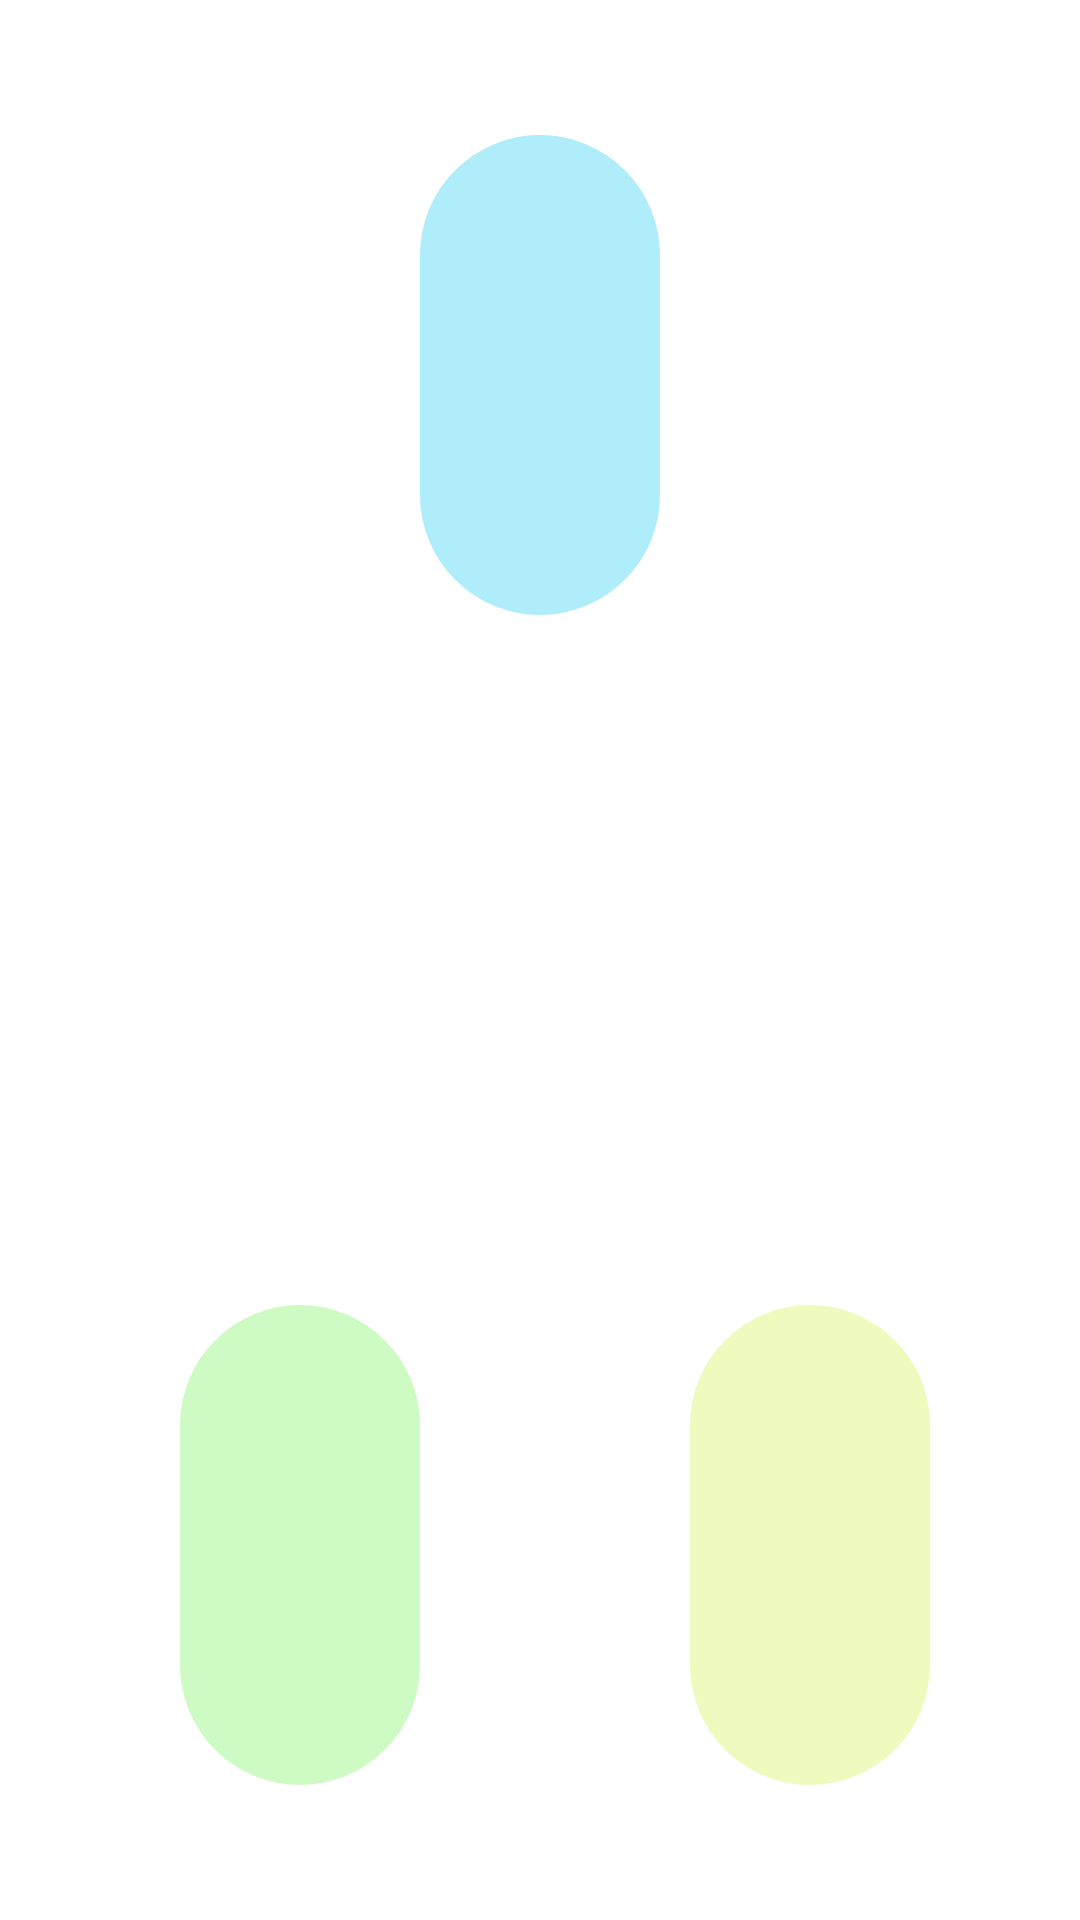

Write the Android layout XML for this screen, with the resource values it uses.
<!-- AndroidManifest.xml: application theme Theme.Holo.Light.DarkActionBar -->
<!-- res/layout/fragment_medicine_three.xml -->
<?xml version="1.0" encoding="utf-8"?>
<RelativeLayout xmlns:android="http://schemas.android.com/apk/res/android"
    android:layout_width="match_parent" android:layout_height="match_parent">
    <ProgressBar
        android:id="@+id/bar_1"
        android:rotation="270"
        android:progressDrawable="@drawable/pill_bar_blue"
        android:layout_width="160dip"
        android:layout_height="80dip"
        android:indeterminateOnly="false"
        android:max="100"
        android:onClick="openPillActivity"
        android:layout_alignParentTop="true"
        android:layout_centerHorizontal="true"
        android:layout_marginTop="85dip" />
    <ProgressBar
        android:id="@+id/bar_2"
        android:rotation="270"
        android:progressDrawable="@drawable/pill_bar_green"
        android:layout_width="160dip"
        android:layout_height="80dip"
        android:indeterminateOnly="false"
        android:max="100"
        android:onClick="openPillActivity"
        android:layout_alignParentBottom="true"
        android:layout_alignParentLeft="true"
        android:layout_marginBottom="85dip"
        android:layout_marginLeft="20dip"/>
    <ProgressBar
        android:id="@+id/bar_3"
        android:rotation="270"
        android:progressDrawable="@drawable/pill_bar_yellow"
        android:layout_width="160dip"
        android:layout_height="80dip"
        android:indeterminateOnly="false"
        android:max="100"
        android:onClick="openPillActivity"
        android:layout_alignParentBottom="true"
        android:layout_alignParentRight="true"
        android:layout_marginBottom="85dip"
        android:layout_marginRight="10dip"/>
    <TextView
        android:id="@+id/bar_1_tv"
        android:textSize="@dimen/medicine_fragment_pill_text_size"
        android:textStyle="bold"
        android:rotation="270"
        android:gravity="center"
        android:layout_alignLeft="@id/bar_1"
        android:layout_alignTop="@id/bar_1"
        android:layout_alignRight="@id/bar_1"
        android:layout_alignBottom="@id/bar_1"
        android:layout_width="match_parent"
        android:layout_height="match_parent" />
    <TextView
        android:id="@+id/bar_2_tv"
        android:textSize="@dimen/medicine_fragment_pill_text_size"
        android:textStyle="bold"
        android:rotation="270"
        android:gravity="center"
        android:layout_alignLeft="@id/bar_2"
        android:layout_alignTop="@id/bar_2"
        android:layout_alignRight="@id/bar_2"
        android:layout_alignBottom="@id/bar_2"
        android:layout_width="match_parent"
        android:layout_height="match_parent" />
    <TextView
        android:id="@+id/bar_3_tv"
        android:textSize="@dimen/medicine_fragment_pill_text_size"
        android:textStyle="bold"
        android:rotation="270"
        android:gravity="center"
        android:layout_alignLeft="@id/bar_3"
        android:layout_alignTop="@id/bar_3"
        android:layout_alignRight="@id/bar_3"
        android:layout_alignBottom="@id/bar_3"
        android:layout_width="match_parent"
        android:layout_height="match_parent" />
</RelativeLayout>
<!-- resources referenced by this layout -->
<resources>
  <dimen name="medicine_fragment_pill_text_size">20dip</dimen>
  <!-- drawable pill_bar_blue (drawable) -->
  <?xml version="1.0" encoding="utf-8"?>
  <layer-list xmlns:android="http://schemas.android.com/apk/res/android">
  
      
      <item android:id="@android:id/background">
          <shape android:shape="rectangle">
              <corners android:radius="100dip" />
              <gradient
                  android:startColor="#ffb0edfa"
                  android:centerColor="#ffb0edfa"
                  android:centerY="1.0"
                  android:endColor="#ffb0edfa"
                  android:angle="270"
                  />
          </shape>
      </item>
  
      
      <item android:id="@android:id/progress">
          <clip>
              <shape>
                  <corners android:radius="100dip" />
                  <gradient
                      android:startColor="#aa0000"
                      android:centerColor="#aa0000"
                      android:centerY="1.0"
                      android:endColor="#aa0000"
                      android:angle="270"
                      />
              </shape>
          </clip>
      </item>
  </layer-list>
  <!-- drawable pill_bar_green (drawable) -->
  <?xml version="1.0" encoding="utf-8"?>
  <layer-list xmlns:android="http://schemas.android.com/apk/res/android">
  
      
      <item android:id="@android:id/background">
          <shape android:shape="rectangle">
              <corners android:radius="100dip" />
              <gradient
                  android:startColor="#ffcefac3"
                  android:centerColor="#ffcefac3"
                  android:centerY="1.0"
                  android:endColor="#ffcefac3"
                  android:angle="270"
                  />
          </shape>
      </item>
  
      
      <item android:id="@android:id/progress">
          <clip>
              <shape>
                  <corners android:radius="100dip" />
                  <gradient
                      android:startColor="#aa0000"
                      android:centerColor="#aa0000"
                      android:centerY="1.0"
                      android:endColor="#aa0000"
                      android:angle="270"
                      />
              </shape>
          </clip>
      </item>
  </layer-list>
  <!-- drawable pill_bar_yellow (drawable) -->
  <?xml version="1.0" encoding="utf-8"?>
  <layer-list xmlns:android="http://schemas.android.com/apk/res/android">
  
      
      <item android:id="@android:id/background">
          <shape android:shape="rectangle">
              <corners android:radius="100dip" />
              <gradient
                  android:startColor="#ffeefabe"
                  android:centerColor="#ffeefabe"
                  android:centerY="1.0"
                  android:endColor="#ffeefabe"
                  android:angle="270"
                  />
          </shape>
      </item>
  
      
      <item android:id="@android:id/progress">
          <clip>
              <shape>
                  <corners android:radius="100dip" />
                  <gradient
                      android:startColor="#aa0000"
                      android:centerColor="#aa0000"
                      android:centerY="1.0"
                      android:endColor="#aa0000"
                      android:angle="270"
                      />
              </shape>
          </clip>
      </item>
  </layer-list>
  <style name="Theme.Holo.Light.DarkActionBar" parent="android:style/Theme.Holo.Light.DarkActionBar" />
</resources>
